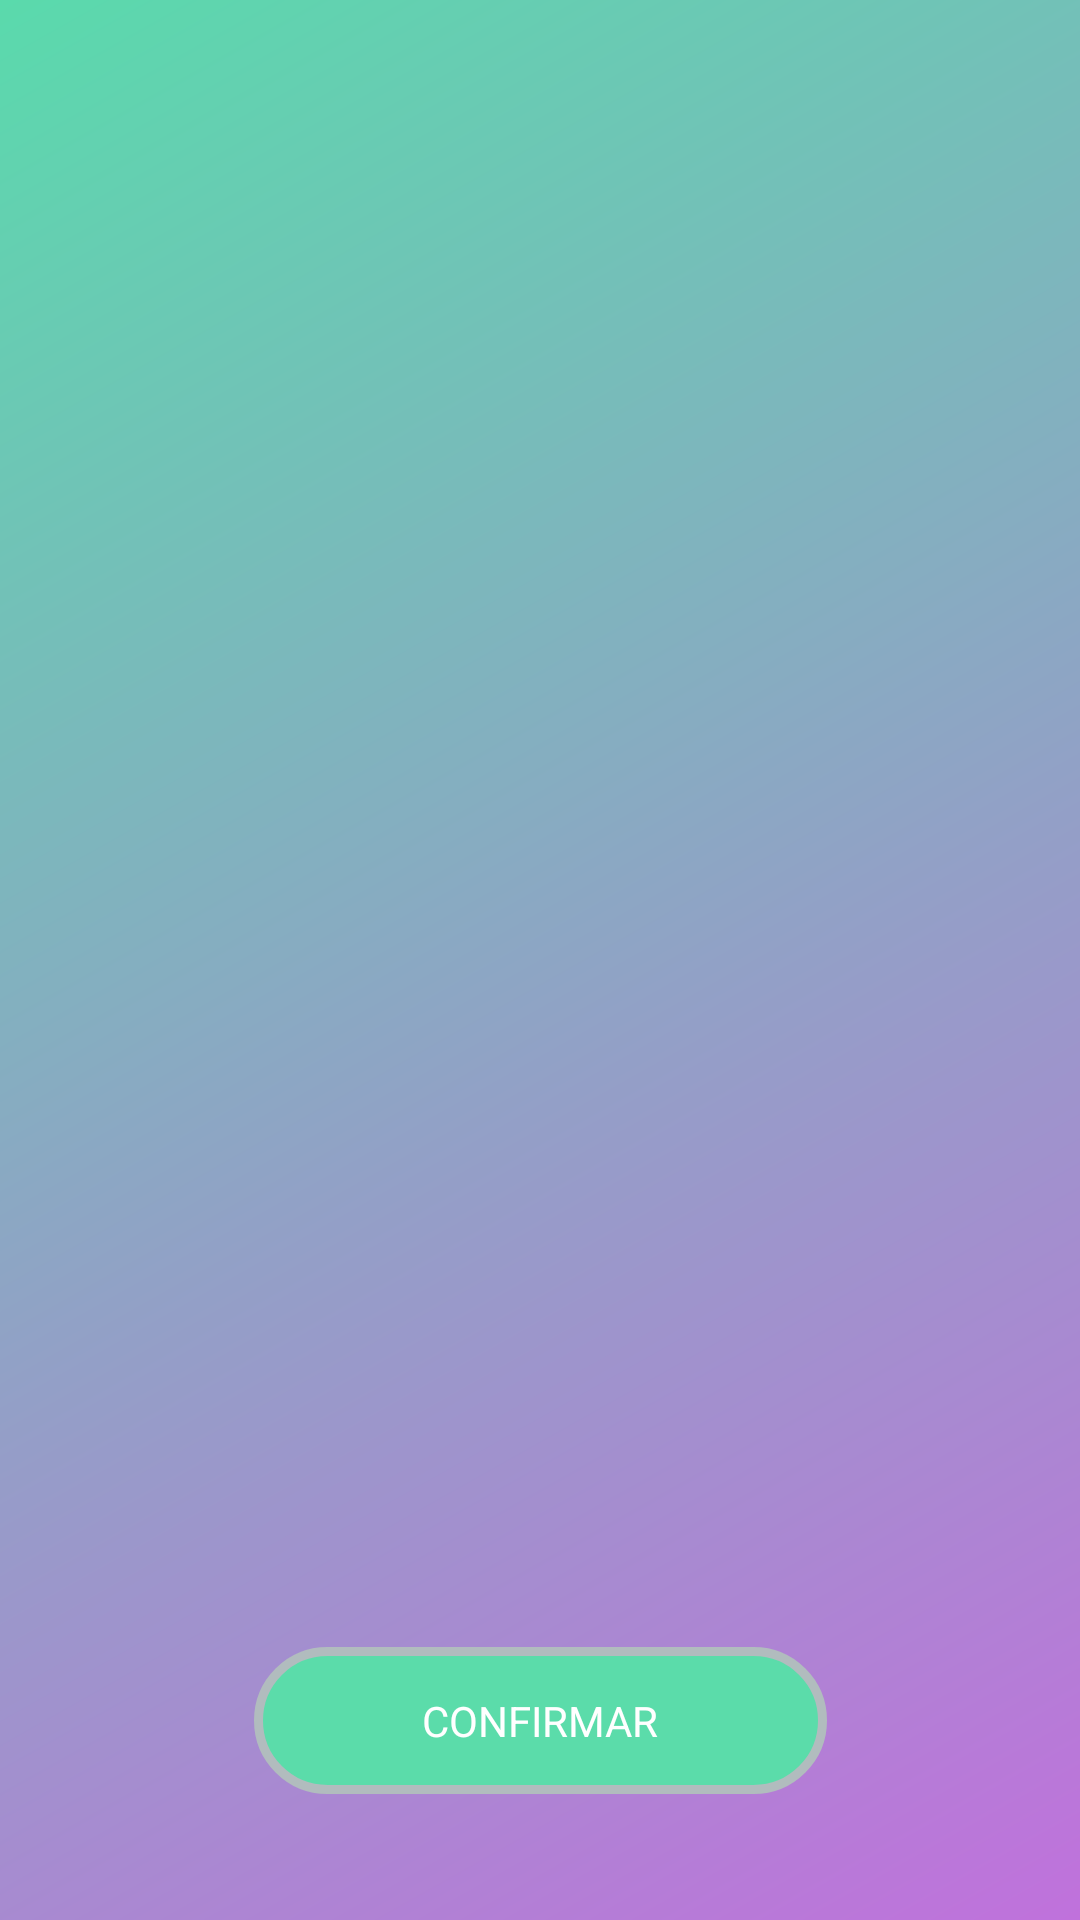

Reconstruct the res/layout file that produces this screen, plus the resources it refers to.
<!-- AndroidManifest.xml: application theme AppTheme -->
<!-- res/layout/activity_tela_confirmar.xml -->
<?xml version="1.0" encoding="utf-8"?>
<androidx.constraintlayout.widget.ConstraintLayout xmlns:android="http://schemas.android.com/apk/res/android"
    xmlns:app="http://schemas.android.com/apk/res-auto"
    xmlns:tools="http://schemas.android.com/tools"
    android:layout_width="match_parent"
    android:layout_height="match_parent"
    android:background="@drawable/tela_final_gradiente"
    tools:context=".TelaConfirmarActivity">

    <ImageView
        android:id="@+id/imageVoltar"
        android:layout_width="60dp"
        android:layout_height="60dp"
        android:layout_marginStart="7dp"
        android:layout_marginLeft="7dp"
        android:contentDescription="@string/recImagemVoltar"
        android:onClick="voltar"
        app:layout_constraintEnd_toStartOf="@+id/textPagamento"
        app:layout_constraintStart_toStartOf="parent"
        app:layout_constraintTop_toTopOf="@+id/textPagamento"
        app:srcCompat="@drawable/ic_keyboard_arrow_left_black_24dp" />

    <TextView
        android:id="@+id/textPagamento"
        android:layout_width="wrap_content"
        android:layout_height="60dp"
        android:layout_marginTop="88dp"
        android:layout_marginEnd="12dp"
        android:layout_marginRight="12dp"
        android:layout_marginBottom="39dp"
        android:text="@string/recPagamento"
        android:textColor="@android:color/white"
        android:textSize="18sp"
        android:visibility="invisible"
        app:layout_constraintBottom_toTopOf="@+id/imageRecibo"
        app:layout_constraintEnd_toEndOf="parent"
        app:layout_constraintStart_toEndOf="@+id/imageVoltar"
        app:layout_constraintTop_toTopOf="parent" />

    <ImageView
        android:id="@+id/imageRecibo"
        android:layout_width="230dp"
        android:layout_height="0dp"
        android:contentDescription="@string/recImagemRecibo"
        app:layout_constraintBottom_toTopOf="@+id/imageConfirmar"
        app:layout_constraintEnd_toEndOf="parent"
        app:layout_constraintHorizontal_bias="0.497"
        app:layout_constraintStart_toStartOf="parent"
        app:layout_constraintTop_toBottomOf="@+id/textPagamento"
        app:srcCompat="@drawable/recibo" />

    <ImageView
        android:id="@+id/imageConfirmar"
        android:layout_width="191dp"
        android:layout_height="49dp"
        android:layout_marginBottom="42dp"
        android:contentDescription="@string/recImagemConfirmar"
        app:layout_constraintBottom_toBottomOf="parent"
        app:layout_constraintEnd_toEndOf="parent"
        app:layout_constraintStart_toStartOf="parent"
        app:layout_constraintTop_toBottomOf="@+id/imageRecibo"
        app:srcCompat="@drawable/botao_confirmar" />

    <TextView
        android:id="@+id/textConfirmar"
        android:layout_width="wrap_content"
        android:layout_height="wrap_content"
        android:text="@string/recConfirmar"
        android:textColor="@android:color/white"
        app:layout_constraintBottom_toBottomOf="@+id/imageConfirmar"
        app:layout_constraintEnd_toEndOf="@+id/imageConfirmar"
        app:layout_constraintStart_toStartOf="@+id/imageConfirmar"
        app:layout_constraintTop_toBottomOf="@+id/imageRecibo" />

    <Button
        android:id="@+id/buttonConfPag"
        style="@style/Widget.AppCompat.Button.Borderless"
        android:layout_width="190dp"
        android:layout_height="60dp"
        app:layout_constraintBottom_toBottomOf="parent"
        app:layout_constraintEnd_toEndOf="parent"
        app:layout_constraintHorizontal_bias="0.502"
        app:layout_constraintStart_toStartOf="parent"
        app:layout_constraintTop_toBottomOf="@+id/imageRecibo"
        app:layout_constraintVertical_bias="0.0" />
</androidx.constraintlayout.widget.ConstraintLayout>
<!-- resources referenced by this layout -->
<resources>
  <!-- drawable botao_confirmar (drawable) -->
  <?xml version="1.0" encoding="utf-8"?>
  <shape xmlns:android="http://schemas.android.com/apk/res/android">
      <solid android:color="#5bdcaa"/>
      <stroke android:width="3dp" android:color="#B1BCBE" />
      <corners android:radius="40dp"/>
      <padding android:left="0dp" android:top="0dp" android:right="0dp" android:bottom="0dp" />
  </shape>
  <!-- drawable tela_final_gradiente (drawable) -->
  <?xml version="1.0" encoding="utf-8"?>
  <shape xmlns:android="http://schemas.android.com/apk/res/android">
      <gradient
          android:startColor="#c071dc"
          android:endColor="#5adaac"
          android:angle="135"/>
  </shape>
  <string name="recConfirmar">CONFIRMAR</string>
  <string name="recImagemConfirmar">Imagem Confirmar</string>
  <string name="recImagemRecibo">Imagem de Recibo</string>
  <string name="recImagemVoltar">Imagem Voltar</string>
  <string name="recPagamento">PAGAMENTO REALIZADO COM SUCESSO</string>
  <style name="AppTheme" parent="Theme.AppCompat.Light.NoActionBar">
          
          <item name="colorPrimary">#591390</item>
          <item name="colorPrimaryDark">#480188</item>
          <item name="colorAccent">@color/colorAccent</item>
      </style>
  <!-- not gathered from this repository: default colours our renderer supplied (Android Studio template values) -->
  <color name="colorAccent">#FF03DAC5</color>
</resources>
